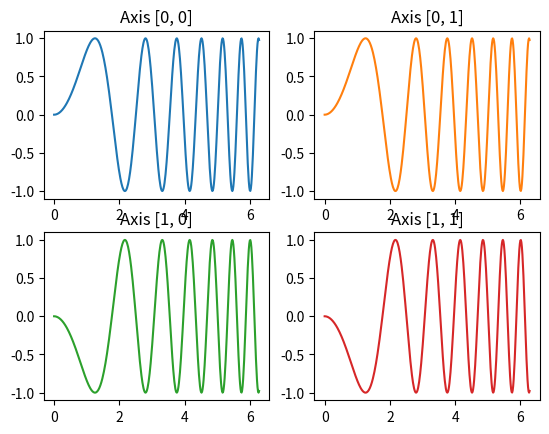

Here is the Python script that generated this plot:
import matplotlib.pyplot as plt
import numpy as np

# Some example data to display
x = np.linspace(0, 2 * np.pi, 400)
y = np.sin(x**2)


fig, axs = plt.subplots(2, 2)
axs[0, 0].plot(x, y)
axs[0, 0].set_title("Axis [0, 0]")
axs[0, 1].plot(x, y, "tab:orange")
axs[0, 1].set_title("Axis [0, 1]")
axs[1, 0].plot(x, -y, "tab:green")
axs[1, 0].set_title("Axis [1, 0]")
axs[1, 1].plot(x, -y, "tab:red")
axs[1, 1].set_title("Axis [1, 1]")

# for ax in axs.flat:
#     ax.set(xlabel="x-label", ylabel="y-label")

# # Hide x labels and tick labels for top plots and y ticks for right plots.
# for ax in axs.flat:
#     ax.label_outer()

plt.show()
